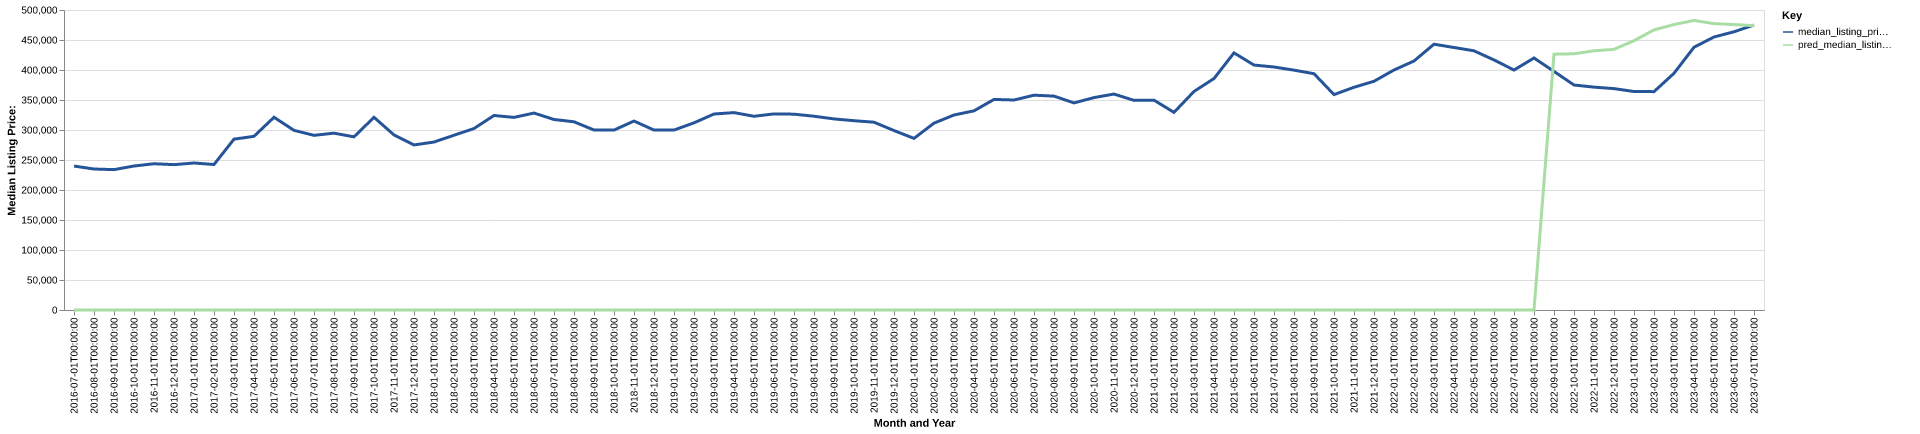

The data file committed next to this chart (first rows):
date, time_idx, median_listing_price, thirty_year_interest_rate_five, month, county_name, active_listing_count, median_days_on_market, pred_median_listing_price, month_year
2016-07-01, 0, 239900, 3.72, 7, Canon City, CO, 268.0, 67.0, 0, Jul-2016
2016-08-01, 1, 234979, 3.73, 8, Canon City, CO, 271.0, 70.0, 0, Aug-2016
2016-09-01, 2, 233950, 3.66, 9, Canon City, CO, 270.0, 65.0, 0, Sep-2016
2016-10-01, 3, 240000, 3.64, 10, Canon City, CO, 261.0, 67.0, 0, Oct-2016
2016-11-01, 4, 243750, 3.66, 11, Canon City, CO, 242.0, 74.0, 0, Nov-2016
2016-12-01, 5, 242250, 3.48, 12, Canon City, CO, 225.0, 95.0, 0, Dec-2016
2017-01-01, 6, 245000, 3.45, 1, Canon City, CO, 190.0, 106.0, 0, Jan-2017
2017-02-01, 7, 242500, 3.5, 2, Canon City, CO, 198.0, 85.0, 0, Feb-2017
2017-03-01, 8, 284750, 3.52, 3, Canon City, CO, 187.0, 53.0, 0, Mar-2017
2017-04-01, 9, 289450, 4.03, 4, Canon City, CO, 189.0, 61.0, 0, Apr-2017
2017-05-01, 10, 321225, 4.32, 5, Canon City, CO, 203.0, 51.0, 0, May-2017
2017-06-01, 11, 299450, 4.2, 6, Canon City, CO, 220.0, 51.0, 0, Jun-2017
2017-07-01, 12, 291100, 4.19, 7, Canon City, CO, 235.0, 51.0, 0, Jul-2017
2017-08-01, 13, 294750, 4.3, 8, Canon City, CO, 247.0, 52.0, 0, Aug-2017
2017-09-01, 14, 288600, 4.1, 9, Canon City, CO, 233.0, 66.0, 0, Sep-2017
2017-10-01, 15, 321160, 4.05, 10, Canon City, CO, 201.0, 80.0, 0, Oct-2017
2017-11-01, 16, 291750, 3.94, 11, Canon City, CO, 191.0, 76.0, 0, Nov-2017
2017-12-01, 17, 275090, 4.03, 12, Canon City, CO, 188.0, 81.0, 0, Dec-2017
2018-01-01, 18, 279975, 3.93, 1, Canon City, CO, 168.0, 93.0, 0, Jan-2018
2018-02-01, 19, 291250, 3.83, 2, Canon City, CO, 163.0, 76.0, 0, Feb-2018
2018-03-01, 20, 302500, 3.94, 3, Canon City, CO, 163.0, 56.0, 0, Mar-2018
2018-04-01, 21, 324190, 3.95, 4, Canon City, CO, 178.0, 47.0, 0, Apr-2018
2018-05-01, 22, 320979, 3.99, 5, Canon City, CO, 203.0, 43.0, 0, May-2018
2018-06-01, 23, 328257, 4.15, 6, Canon City, CO, 229.0, 52.0, 0, Jun-2018
2018-07-01, 24, 317500, 4.4, 7, Canon City, CO, 229.0, 60.0, 0, Jul-2018
2018-08-01, 25, 313700, 4.46, 8, Canon City, CO, 239.0, 61.0, 0, Aug-2018
2018-09-01, 26, 300000, 4.58, 9, Canon City, CO, 251.0, 68.0, 0, Sep-2018
2018-10-01, 27, 299863, 4.66, 10, Canon City, CO, 264.0, 66.0, 0, Oct-2018
2018-11-01, 28, 314925, 4.62, 11, Canon City, CO, 245.0, 74.0, 0, Nov-2018
2018-12-01, 29, 299900, 4.54, 12, Canon City, CO, 217.0, 93.0, 0, Dec-2018
2019-01-01, 30, 299900, 4.6, 1, Canon City, CO, 205.0, 100.0, 0, Jan-2019
2019-02-01, 31, 311950, 4.72, 2, Canon City, CO, 188.0, 94.0, 0, Feb-2019
2019-03-01, 32, 326657, 4.9, 3, Canon City, CO, 196.0, 67.0, 0, Mar-2019
2019-04-01, 33, 329000, 4.94, 4, Canon City, CO, 206.0, 56.0, 0, Apr-2019
2019-05-01, 34, 322870, 4.75, 5, Canon City, CO, 217.0, 53.0, 0, May-2019
2019-06-01, 35, 326850, 4.51, 6, Canon City, CO, 236.0, 53.0, 0, Jun-2019
2019-07-01, 36, 326388, 4.41, 7, Canon City, CO, 254.0, 60.0, 0, Jul-2019
2019-08-01, 37, 322945, 4.41, 8, Canon City, CO, 256.0, 60.0, 0, Aug-2019
2019-09-01, 38, 318476, 4.2, 9, Canon City, CO, 257.0, 61.0, 0, Sep-2019
2019-10-01, 39, 315497, 4.14, 10, Canon City, CO, 258.0, 63.0, 0, Oct-2019
2019-11-01, 40, 313000, 3.84, 11, Canon City, CO, 235.0, 77.0, 0, Nov-2019
2019-12-01, 41, 299075, 3.81, 12, Canon City, CO, 233.0, 82.0, 0, Dec-2019
2020-01-01, 42, 286000, 3.75, 1, Canon City, CO, 219.0, 86.0, 0, Jan-2020
2020-02-01, 43, 311450, 3.73, 2, Canon City, CO, 201.0, 88.0, 0, Feb-2020
2020-03-01, 44, 325000, 3.78, 3, Canon City, CO, 203.0, 62.0, 0, Mar-2020
2020-04-01, 45, 331950, 3.75, 4, Canon City, CO, 193.0, 49.0, 0, Apr-2020
2020-05-01, 46, 350950, 3.74, 5, Canon City, CO, 190.0, 58.0, 0, May-2020
2020-06-01, 47, 350000, 3.72, 6, Canon City, CO, 193.0, 49.0, 0, Jun-2020
2020-07-01, 48, 358000, 3.49, 7, Canon City, CO, 181.0, 56.0, 0, Jul-2020
2020-08-01, 49, 356500, 3.65, 8, Canon City, CO, 172.0, 64.0, 0, Aug-2020
2020-09-01, 50, 345125, 3.33, 9, Canon City, CO, 158.0, 47.0, 0, Sep-2020
2020-10-01, 51, 354000, 3.28, 10, Canon City, CO, 139.0, 52.0, 0, Oct-2020
2020-11-01, 52, 359925, 3.21, 11, Canon City, CO, 123.0, 69.0, 0, Nov-2020
2020-12-01, 53, 349365, 3.07, 12, Canon City, CO, 123.0, 59.0, 0, Dec-2020
2021-01-01, 54, 349758, 2.99, 1, Canon City, CO, 100.0, 78.0, 0, Jan-2021
2021-02-01, 55, 329400, 2.93, 2, Canon City, CO, 87.0, 47.0, 0, Feb-2021
2021-03-01, 56, 364250, 2.88, 3, Canon City, CO, 74.0, 49.0, 0, Mar-2021
2021-04-01, 57, 385794, 2.84, 4, Canon City, CO, 70.0, 30.0, 0, Apr-2021
2021-05-01, 58, 428500, 2.71, 5, Canon City, CO, 67.0, 23.0, 0, May-2021
2021-06-01, 59, 408250, 2.79, 6, Canon City, CO, 91.0, 26.0, 0, Jun-2021
... 25 more rows
